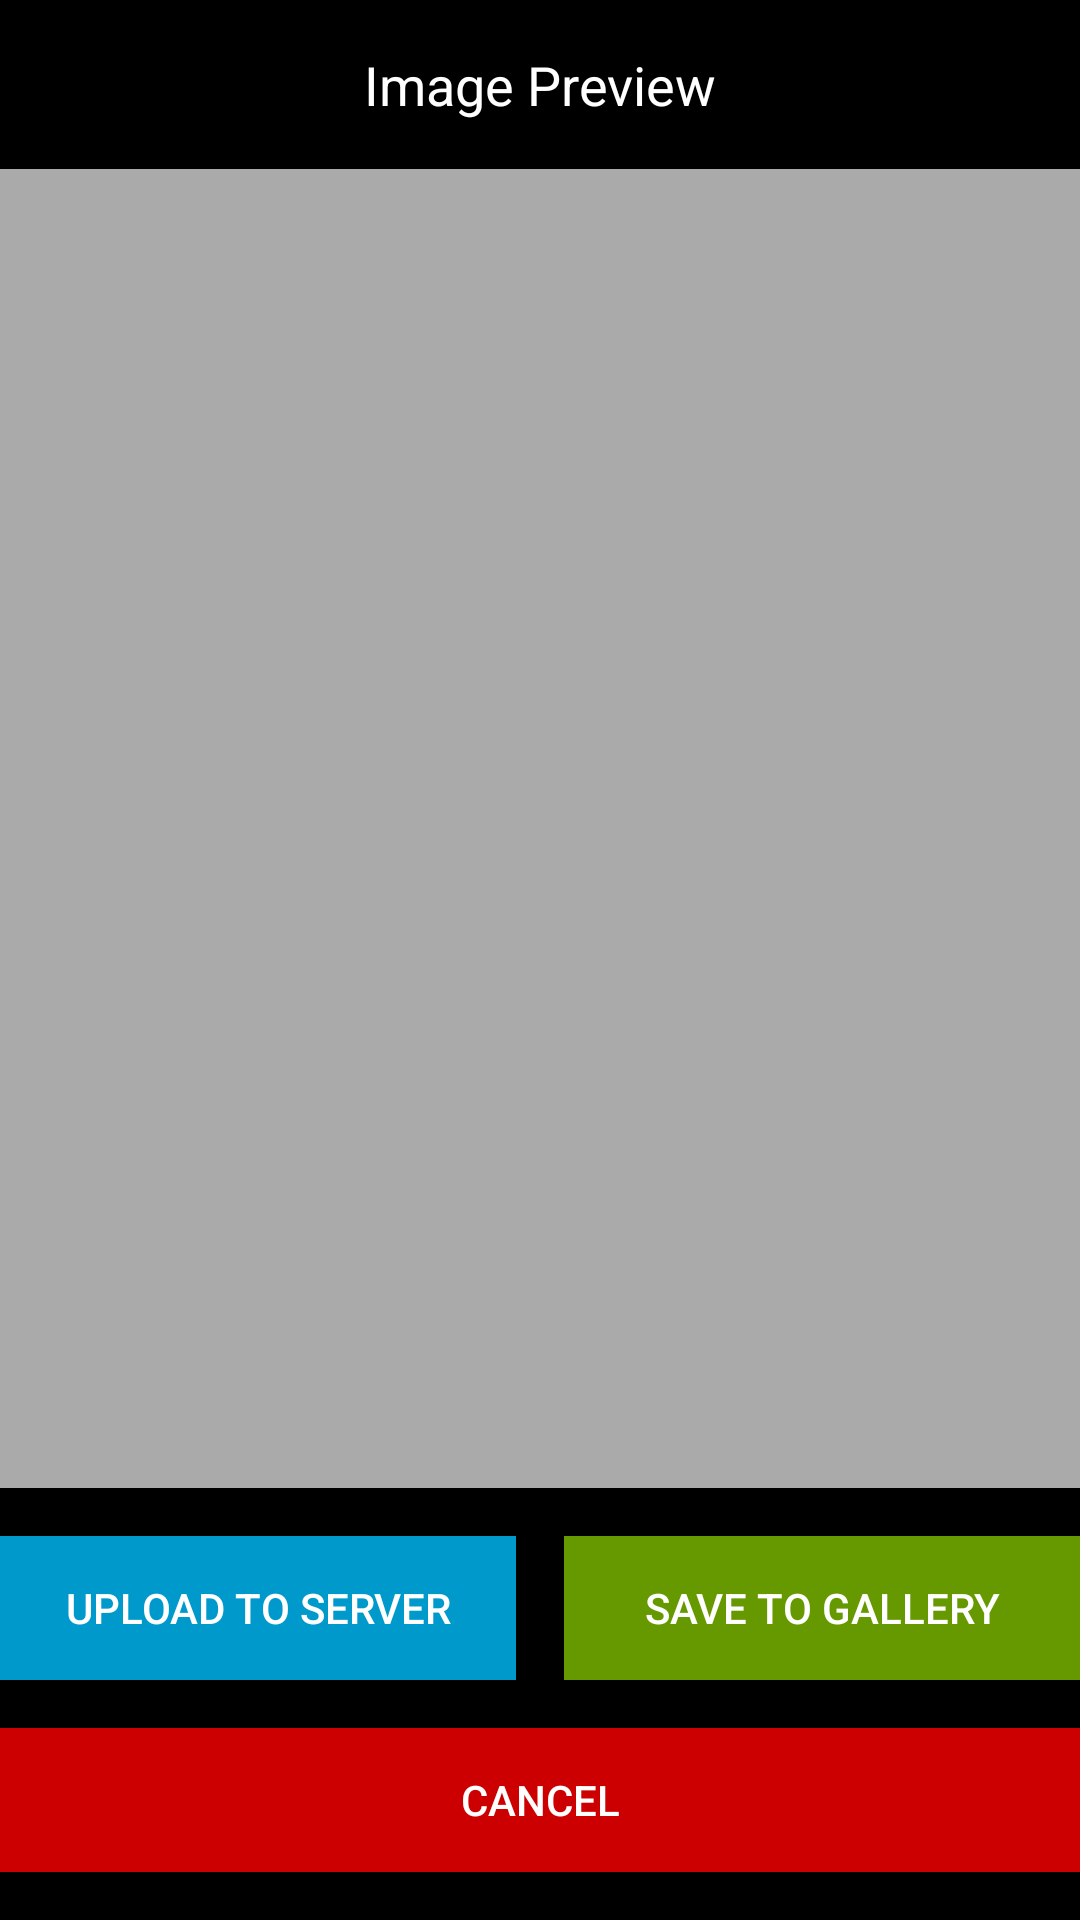

Here is an Android app screen rendered from its layout file. Give the layout XML and the strings, colors and styles it references.
<!-- AndroidManifest.xml: activity theme Theme.Blue -->
<!-- res/layout/activity_preview.xml -->
<?xml version="1.0" encoding="utf-8"?>
<FrameLayout xmlns:android="http://schemas.android.com/apk/res/android"
    android:layout_width="match_parent"
    android:layout_height="match_parent"
    android:background="@android:color/black">

    <LinearLayout
        android:layout_width="match_parent"
        android:layout_height="match_parent"
        android:orientation="vertical"
        android:layout_marginTop="16dp"
        android:layout_marginBottom="16dp">

        <TextView
            android:id="@+id/statusTextCameraCapture"
            android:layout_width="match_parent"
            android:layout_height="wrap_content"
            android:text="Image Preview"
            android:textColor="@android:color/white"
            android:textSize="18sp"
            android:gravity="center"
            android:layout_marginBottom="16dp" />

    <ImageView
        android:id="@+id/imageView"
        android:layout_width="match_parent"
        android:layout_height="0dp"
        android:layout_weight="1"
        android:scaleType="fitCenter"
        android:background="@android:color/darker_gray"
        android:layout_marginBottom="16dp" />

    <LinearLayout
        android:layout_width="match_parent"
        android:layout_height="wrap_content"
        android:orientation="horizontal"
        android:gravity="center">

        <Button
            android:id="@+id/uploadButton"
            android:layout_width="0dp"
            android:layout_height="wrap_content"
            android:layout_weight="1"
            android:text="Upload to Server"
            android:layout_marginEnd="8dp"
            android:background="@android:color/holo_blue_dark"
            android:textColor="@android:color/white" />

        <Button
            android:id="@+id/saveButton"
            android:layout_width="0dp"
            android:layout_height="wrap_content"
            android:layout_weight="1"
            android:text="Save to Gallery"
            android:layout_marginStart="8dp"
            android:background="@android:color/holo_green_dark"
            android:textColor="@android:color/white" />

    </LinearLayout>

    <Button
        android:id="@+id/cancelButton"
        android:layout_width="match_parent"
        android:layout_height="wrap_content"
        android:text="Cancel"
        android:layout_marginTop="16dp"
        android:background="@android:color/holo_red_dark"
        android:textColor="@android:color/white" />

    </LinearLayout>

    
    <LinearLayout
        android:id="@+id/progressOverlay"
        android:layout_width="match_parent"
        android:layout_height="match_parent"
        android:gravity="center"
        android:orientation="vertical"
        android:visibility="gone"
        android:background="#80000000">

        <LinearLayout
            android:layout_width="220dp"
            android:layout_height="220dp"
            android:orientation="vertical"
            android:gravity="center"
            android:background="@drawable/icon_background_primary">

            <ImageView
                android:id="@+id/progressIcon"
                android:layout_width="72dp"
                android:layout_height="72dp"
                android:src="@drawable/ic_fingerprint_logo"
                android:tint="@android:color/white" />

            <TextView
                android:id="@+id/progressLabel"
                android:layout_width="wrap_content"
                android:layout_height="wrap_content"
                android:text="Uploading..."
                android:textColor="@android:color/white"
                android:textSize="16sp"
                android:layout_marginTop="12dp" />
        </LinearLayout>
    </LinearLayout>

</FrameLayout>
<!-- resources referenced by this layout -->
<resources>
  <!-- drawable ic_fingerprint_logo (drawable) -->
  <?xml version="1.0" encoding="utf-8"?>
  <vector xmlns:android="http://schemas.android.com/apk/res/android"
      android:width="24dp"
      android:height="24dp"
      android:viewportWidth="24"
      android:viewportHeight="24"
      android:tint="@color/white">
      <path
          android:fillColor="@android:color/white"
          android:pathData="M12,1C13.66,1 15,2.34 15,4V6H17C18.66,6 20,7.34 20,9V20C20,21.66 18.66,23 17,23H7C5.34,23 4,21.66 4,20V9C4,7.34 5.34,6 7,6H9V4C9,2.34 10.34,1 12,1M12,3C11.45,3 11,3.45 11,4V6H13V4C13,3.45 12.55,3 12,3M7,8C6.45,8 6,8.45 6,9V20C6,20.55 6.45,21 7,21H17C17.55,21 18,20.55 18,20V9C18,8.45 17.55,8 17,8H7M12,10C13.1,10 14,10.9 14,12C14,13.1 13.1,14 12,14C10.9,14 10,13.1 10,12C10,10.9 10.9,10 12,10M12,12C12,12 12,12 12,12C12,12 12,12 12,12M12,16C13.1,16 14,16.9 14,18C14,19.1 13.1,20 12,20C10.9,20 10,19.1 10,18C10,16.9 10.9,16 12,16M12,18C12,18 12,18 12,18C12,18 12,18 12,18Z" />
  </vector>
  <!-- drawable icon_background_primary (drawable) -->
  <?xml version="1.0" encoding="utf-8"?>
  <shape xmlns:android="http://schemas.android.com/apk/res/android"
      android:shape="oval">
      <solid android:color="@color/primary_color" />
      <size
          android:width="48dp"
          android:height="48dp" />
  </shape>
  <style name="Theme.Blue" parent="Theme.MaterialComponents.Light.NoActionBar">
          
          <item name="colorPrimary">@color/primary_color</item>
          <item name="colorPrimaryVariant">@color/primary_dark</item>
          <item name="colorOnPrimary">@color/white</item>
          
          
          <item name="colorSecondary">@color/secondary_color</item>
          <item name="colorSecondaryVariant">@color/secondary_dark</item>
          <item name="colorOnSecondary">@color/white</item>
          
          
          <item name="android:statusBarColor">@color/primary_dark</item>
          
          
          <item name="android:textColorPrimary">@color/text_primary</item>
          <item name="android:textColorSecondary">@color/text_secondary</item>
          
          
          <item name="android:colorBackground">@color/background_primary</item>
          <item name="colorSurface">@color/card_background</item>
          
          
          <item name="colorError">@color/error_color</item>
          <item name="colorOnError">@color/white</item>
          
          
          <item name="shapeAppearanceSmallComponent">@style/ShapeAppearance.App.SmallComponent</item>
          <item name="shapeAppearanceMediumComponent">@style/ShapeAppearance.App.MediumComponent</item>
          <item name="shapeAppearanceLargeComponent">@style/ShapeAppearance.App.LargeComponent</item>
      </style>
  <color name="white">#FFFFFF</color>
  <color name="primary_color">#1976D2</color>
  <color name="primary_dark">#1565C0</color>
  <color name="secondary_color">#FF5722</color>
  <color name="secondary_dark">#E64A19</color>
  <color name="text_primary">#212121</color>
  <color name="text_secondary">#757575</color>
  <color name="background_primary">#F5F5F5</color>
  <color name="card_background">#FFFFFF</color>
  <color name="error_color">#F44336</color>
  <style name="ShapeAppearance.App.SmallComponent" parent="ShapeAppearance.MaterialComponents.SmallComponent">
          <item name="cornerFamily">rounded</item>
          <item name="cornerSize">8dp</item>
      </style>
  <style name="ShapeAppearance.App.MediumComponent" parent="ShapeAppearance.MaterialComponents.MediumComponent">
          <item name="cornerFamily">rounded</item>
          <item name="cornerSize">12dp</item>
      </style>
  <style name="ShapeAppearance.App.LargeComponent" parent="ShapeAppearance.MaterialComponents.LargeComponent">
          <item name="cornerFamily">rounded</item>
          <item name="cornerSize">16dp</item>
      </style>
</resources>
